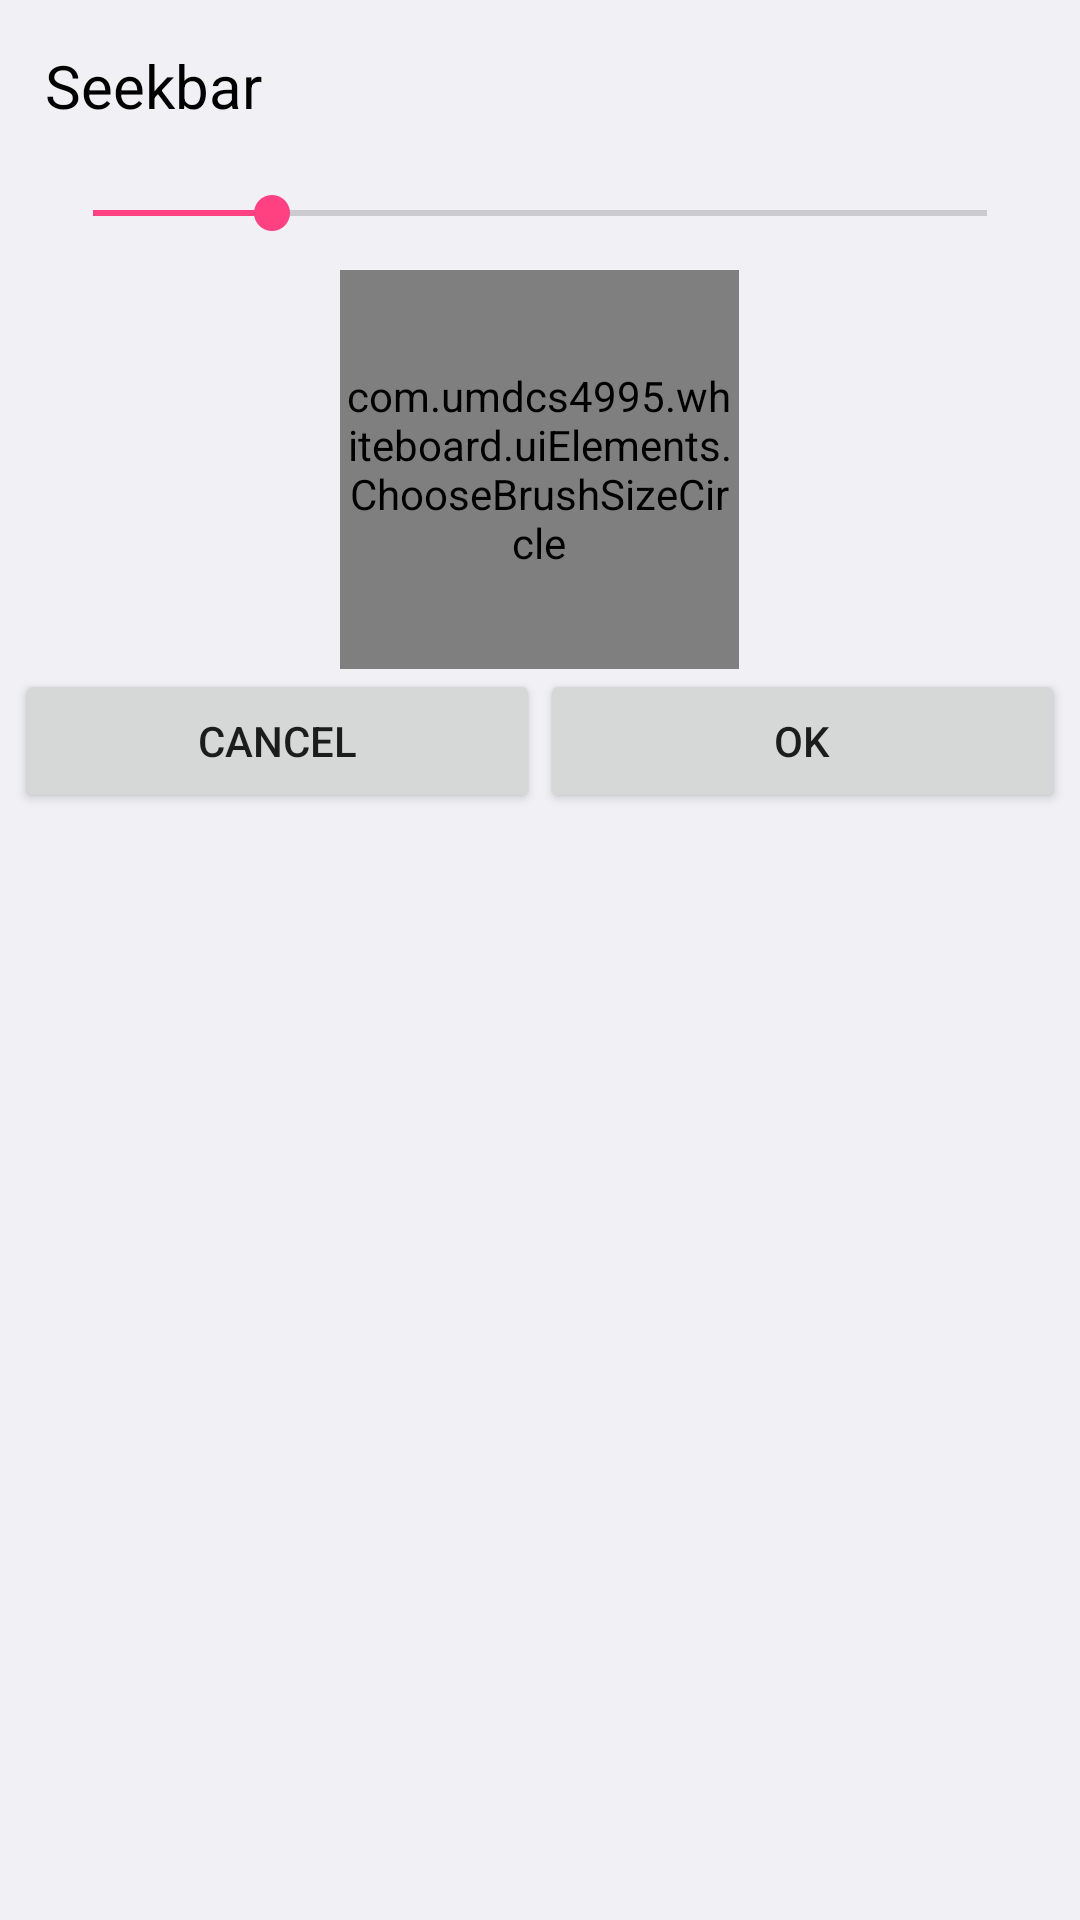

Here is an Android app screen rendered from its layout file. Give the layout XML and the strings, colors and styles it references.
<!-- AndroidManifest.xml: application theme AppTheme -->
<!-- res/layout/brush_chooser.xml -->
<?xml version="1.0" encoding="utf-8"?>
<RelativeLayout xmlns:android="http://schemas.android.com/apk/res/android"
    android:layout_width="fill_parent"
    android:layout_height="fill_parent"
    android:background="#F0F0F5" >

    <LinearLayout
        android:layout_width="fill_parent"
        android:layout_height="wrap_content"
        android:layout_margin="5dp"
        android:orientation="vertical"
        android:visibility="visible"
        android:id="@+id/linearLayout">

        <TextView
            android:layout_width="wrap_content"
            android:layout_height="wrap_content"
            android:padding="10dp"
            android:text="Seekbar"
            android:textColor="@color/bright_foreground_material_light"
            android:textSize="20sp" />

        <SeekBar
            android:id="@+id/seekbar"
            android:layout_width="fill_parent"
            android:layout_height="wrap_content"
            android:layout_margin="10dp"
            android:progress="20"
            android:secondaryProgress="20" />

        <com.umdcs4995.whiteboard.uiElements.ChooseBrushSizeCircle
            android:layout_width="133dp"
            android:layout_height="133dp"
            android:id="@+id/ChangingCircle"
            android:layout_below="@+id/linearLayout"
            android:layout_alignParentBottom="true"
            android:layout_gravity="center_horizontal" />

        <LinearLayout
            android:orientation="horizontal"
            android:layout_width="match_parent"
            android:layout_height="match_parent">

            <Button
                android:layout_width="wrap_content"
                android:layout_height="wrap_content"
                android:text="@string/cancel"
                android:id="@+id/cancel"
                android:layout_alignParentBottom="true"
                android:layout_alignLeft="@+id/linearLayout"
                android:layout_alignStart="@+id/linearLayout"
                android:layout_weight="1" />

            <Button
                android:layout_width="wrap_content"
                android:layout_height="wrap_content"
                android:text="@android:string/ok"
                android:id="@+id/confirm"
                android:layout_below="@+id/linearLayout"
                android:layout_alignRight="@+id/linearLayout"
                android:layout_alignEnd="@+id/linearLayout"
                android:layout_weight="1" />
        </LinearLayout>

    </LinearLayout>

</RelativeLayout>
<!-- resources referenced by this layout -->
<resources>
  <string name="cancel">Cancel</string>
  <style name="AppTheme" parent="Theme.AppCompat.Light.DarkActionBar">
          
          <item name="colorPrimary">@color/colorPrimary</item>
          <item name="colorPrimaryDark">@color/colorPrimaryDark</item>
          <item name="colorAccent">@color/colorAccent</item>
          <item name="android:windowActionBar">false</item>
      </style>
  <color name="colorPrimary">#3F51B5</color>
  <color name="colorPrimaryDark">#303F9F</color>
  <color name="colorAccent">#FF4081</color>
</resources>
